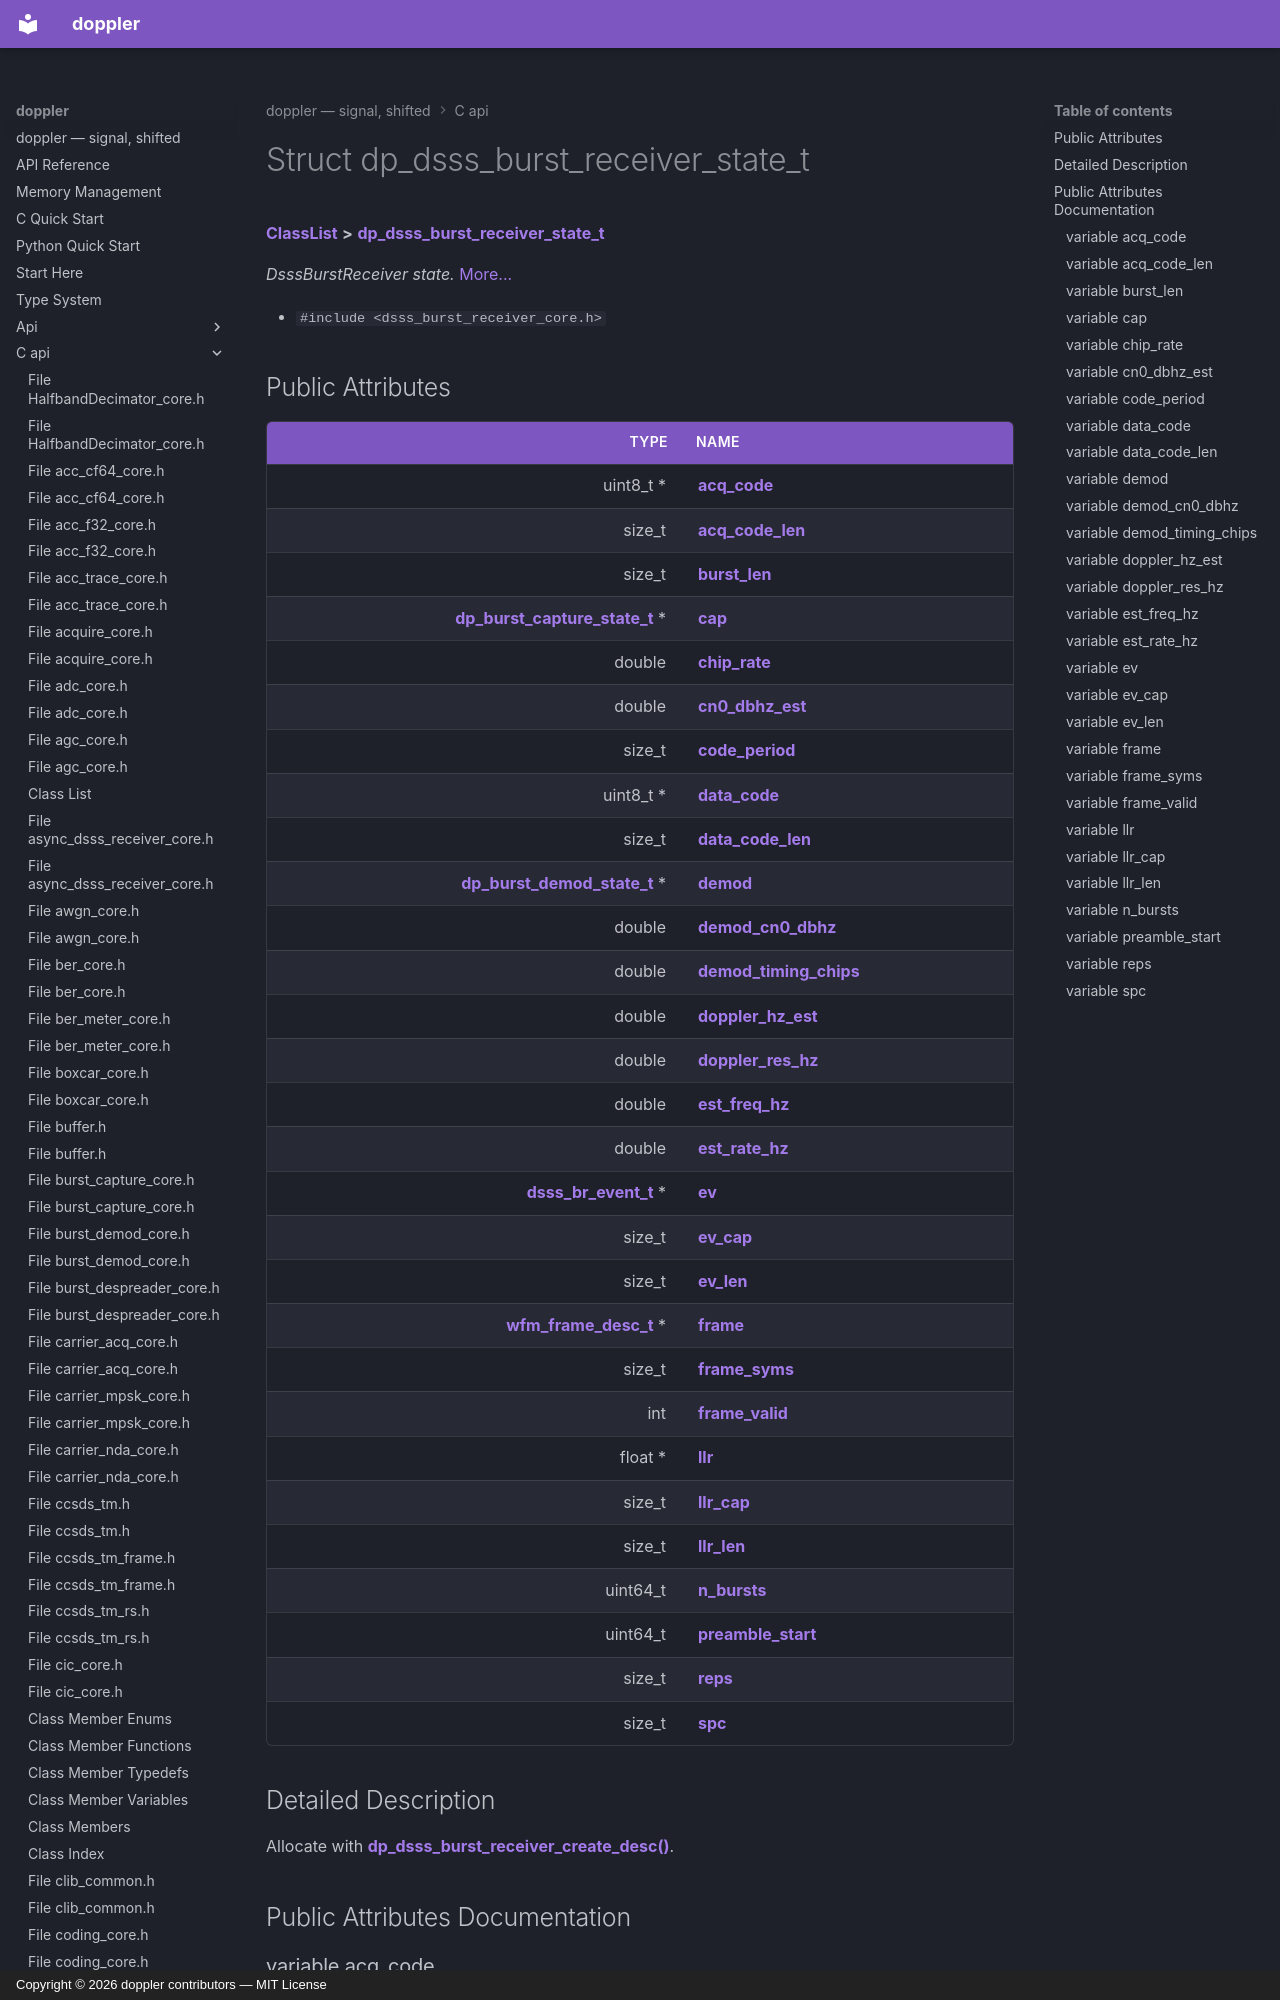

repository: doppler-dsp/doppler · page: c-api/structdp__dsss__burst__receiver__state__t/index.html · generator: mkdocs · copyright: Copyright © 2026 doppler contributors — MIT License



# Struct dp\_dsss\_burst\_receiver\_state\_t



[**ClassList**](annotated.md) **>** [**dp\_dsss\_burst\_receiver\_state\_t**](structdp__dsss__burst__receiver__state__t.md)



_DsssBurstReceiver state._ [More...](#detailed-description)

* `#include <dsss_burst_receiver_core.h>`
